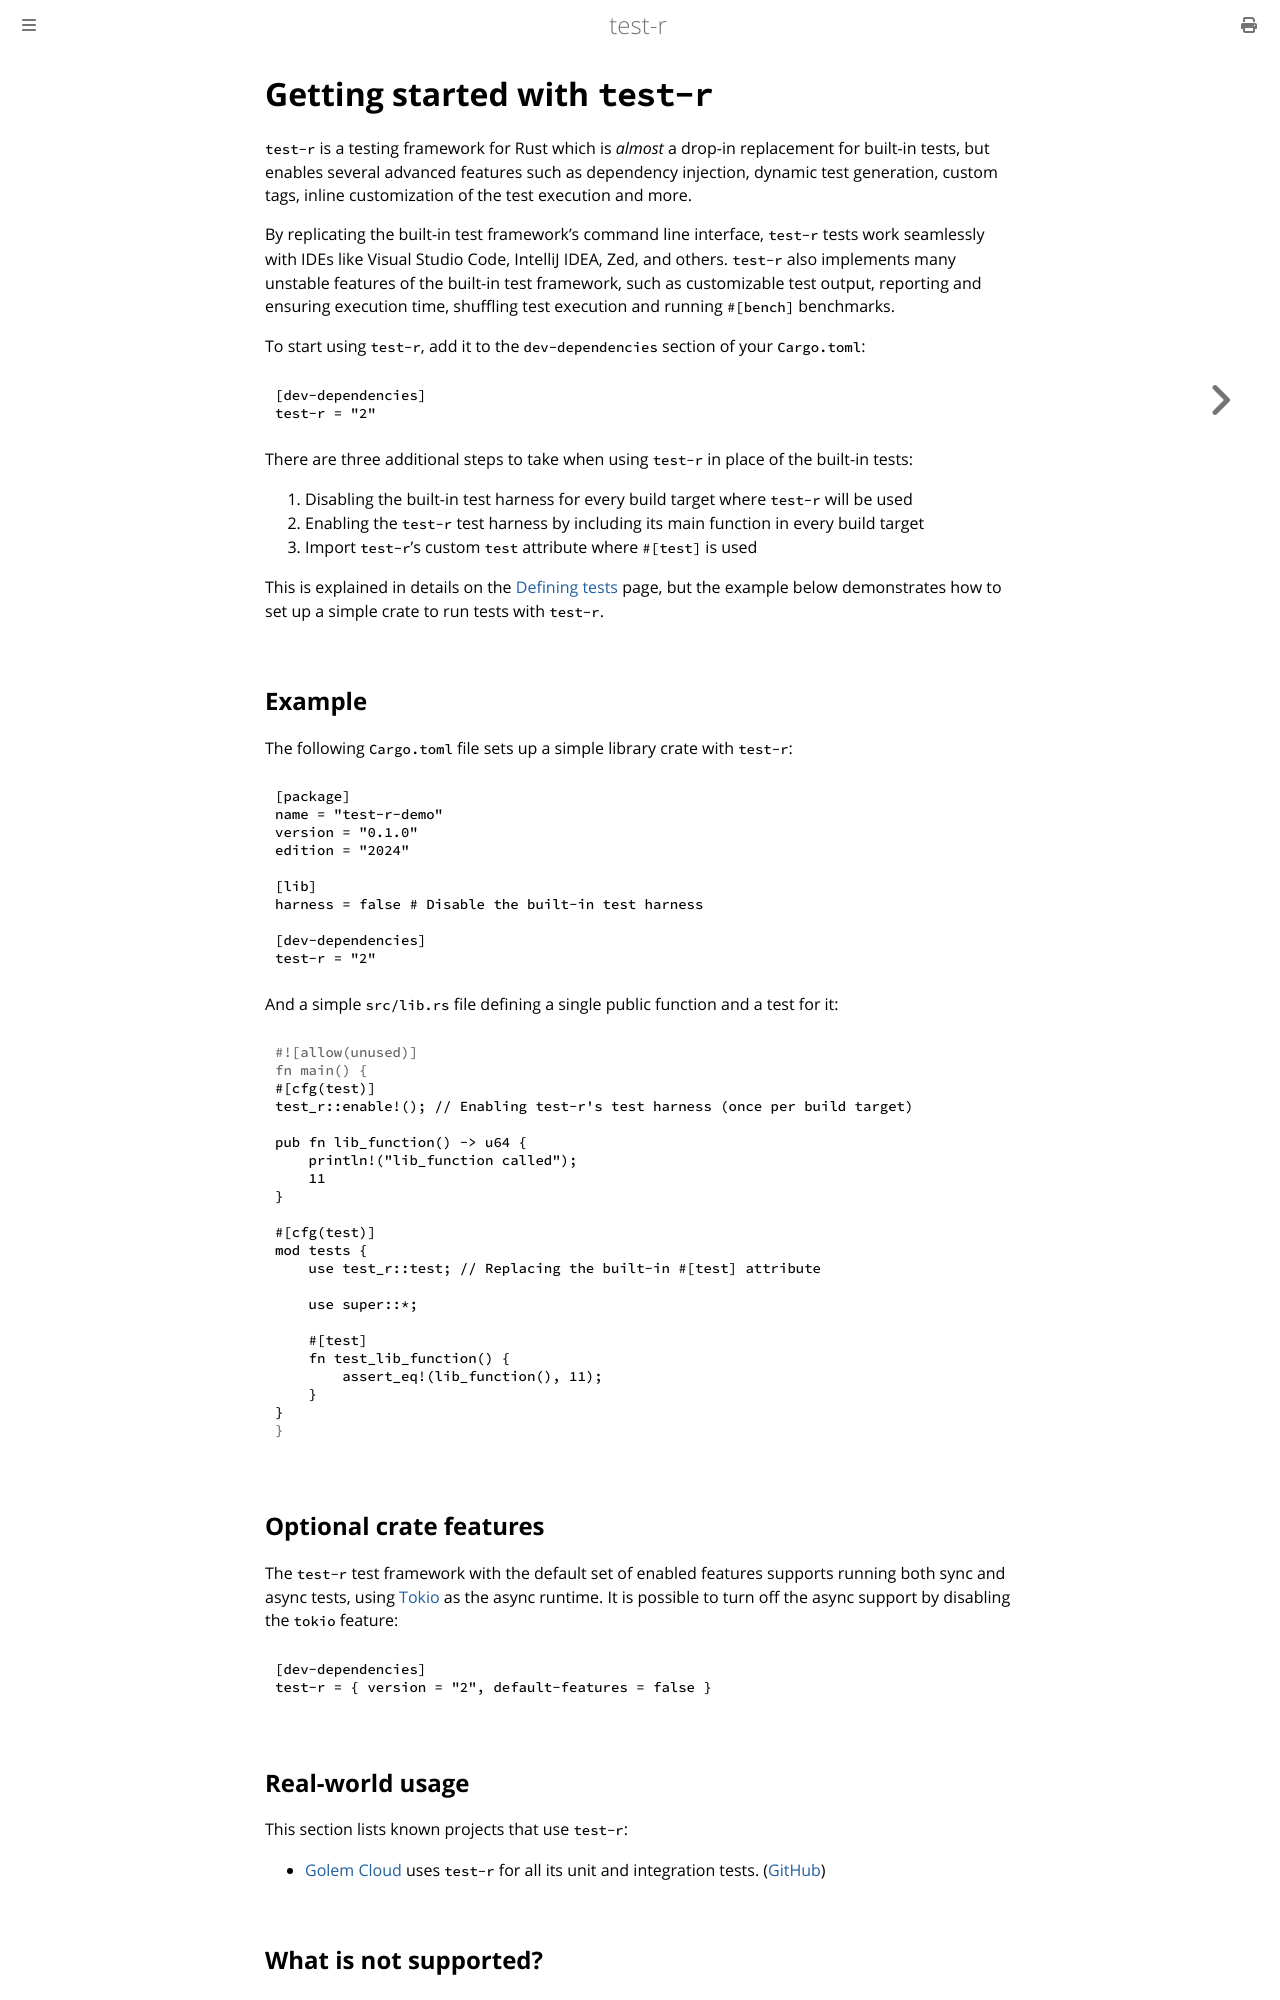

repository: vigoo/test-r · page: getting_started.html · generator: mdbook

# Getting started with `test-r`

`test-r` is a testing framework for Rust which is _almost_ a drop-in replacement for built-in tests, but enables several advanced features such as dependency injection, dynamic test generation, custom tags, inline customization of the test execution and more.

By replicating the built-in test framework's command line interface, `test-r` tests work seamlessly with IDEs like Visual Studio Code, IntelliJ IDEA, Zed, and others. `test-r` also implements many unstable features of the built-in test framework, such as customizable test output, reporting and ensuring execution time, shuffling test execution and running `#[bench]` benchmarks.

To start using `test-r`, add it to the `dev-dependencies` section of your `Cargo.toml`:

```toml
[dev-dependencies]
test-r = "2"
```

There are three additional steps to take when using `test-r` in place of the built-in tests:

1. Disabling the built-in test harness for every build target where `test-r` will be used
2. Enabling the `test-r` test harness by including its main function in every build target
3. Import `test-r`'s custom `test` attribute where `#[test]` is used

This is explained in details on the [Defining tests](./core_features/defining_tests.md) page, but the example below demonstrates how to set up a simple crate to run tests with `test-r`.

## Example

The following `Cargo.toml` file sets up a simple library crate with `test-r`:

```toml
[package]
name = "test-r-demo"
version = "0.1.0"
edition = "2024"

[lib]
harness = false # Disable the built-in test harness

[dev-dependencies]
test-r = "2"
```

And a simple `src/lib.rs` file defining a single public function and a test for it:

```rust
#[cfg(test)]
test_r::enable!(); // Enabling test-r's test harness (once per build target)

pub fn lib_function() -> u64 {
    println!("lib_function called");
    11
}

#[cfg(test)]
mod tests {
    use test_r::test; // Replacing the built-in #[test] attribute

    use super::*;

    #[test]
    fn test_lib_function() {
        assert_eq!(lib_function(), 11);
    }
}
```

## Optional crate features
The `test-r` test framework with the default set of enabled features supports running both sync and async tests, using [Tokio](https://tokio.rs) as the async runtime.
It is possible to turn off the async support by disabling the `tokio` feature:

```toml
[dev-dependencies]
test-r = { version = "2", default-features = false }
```

## Real-world usage
This section lists known projects that use `test-r`:

- [Golem Cloud](https://golem.cloud) uses `test-r` for all its unit and integration tests. ([GitHub](https://github.com/golemcloud/))
